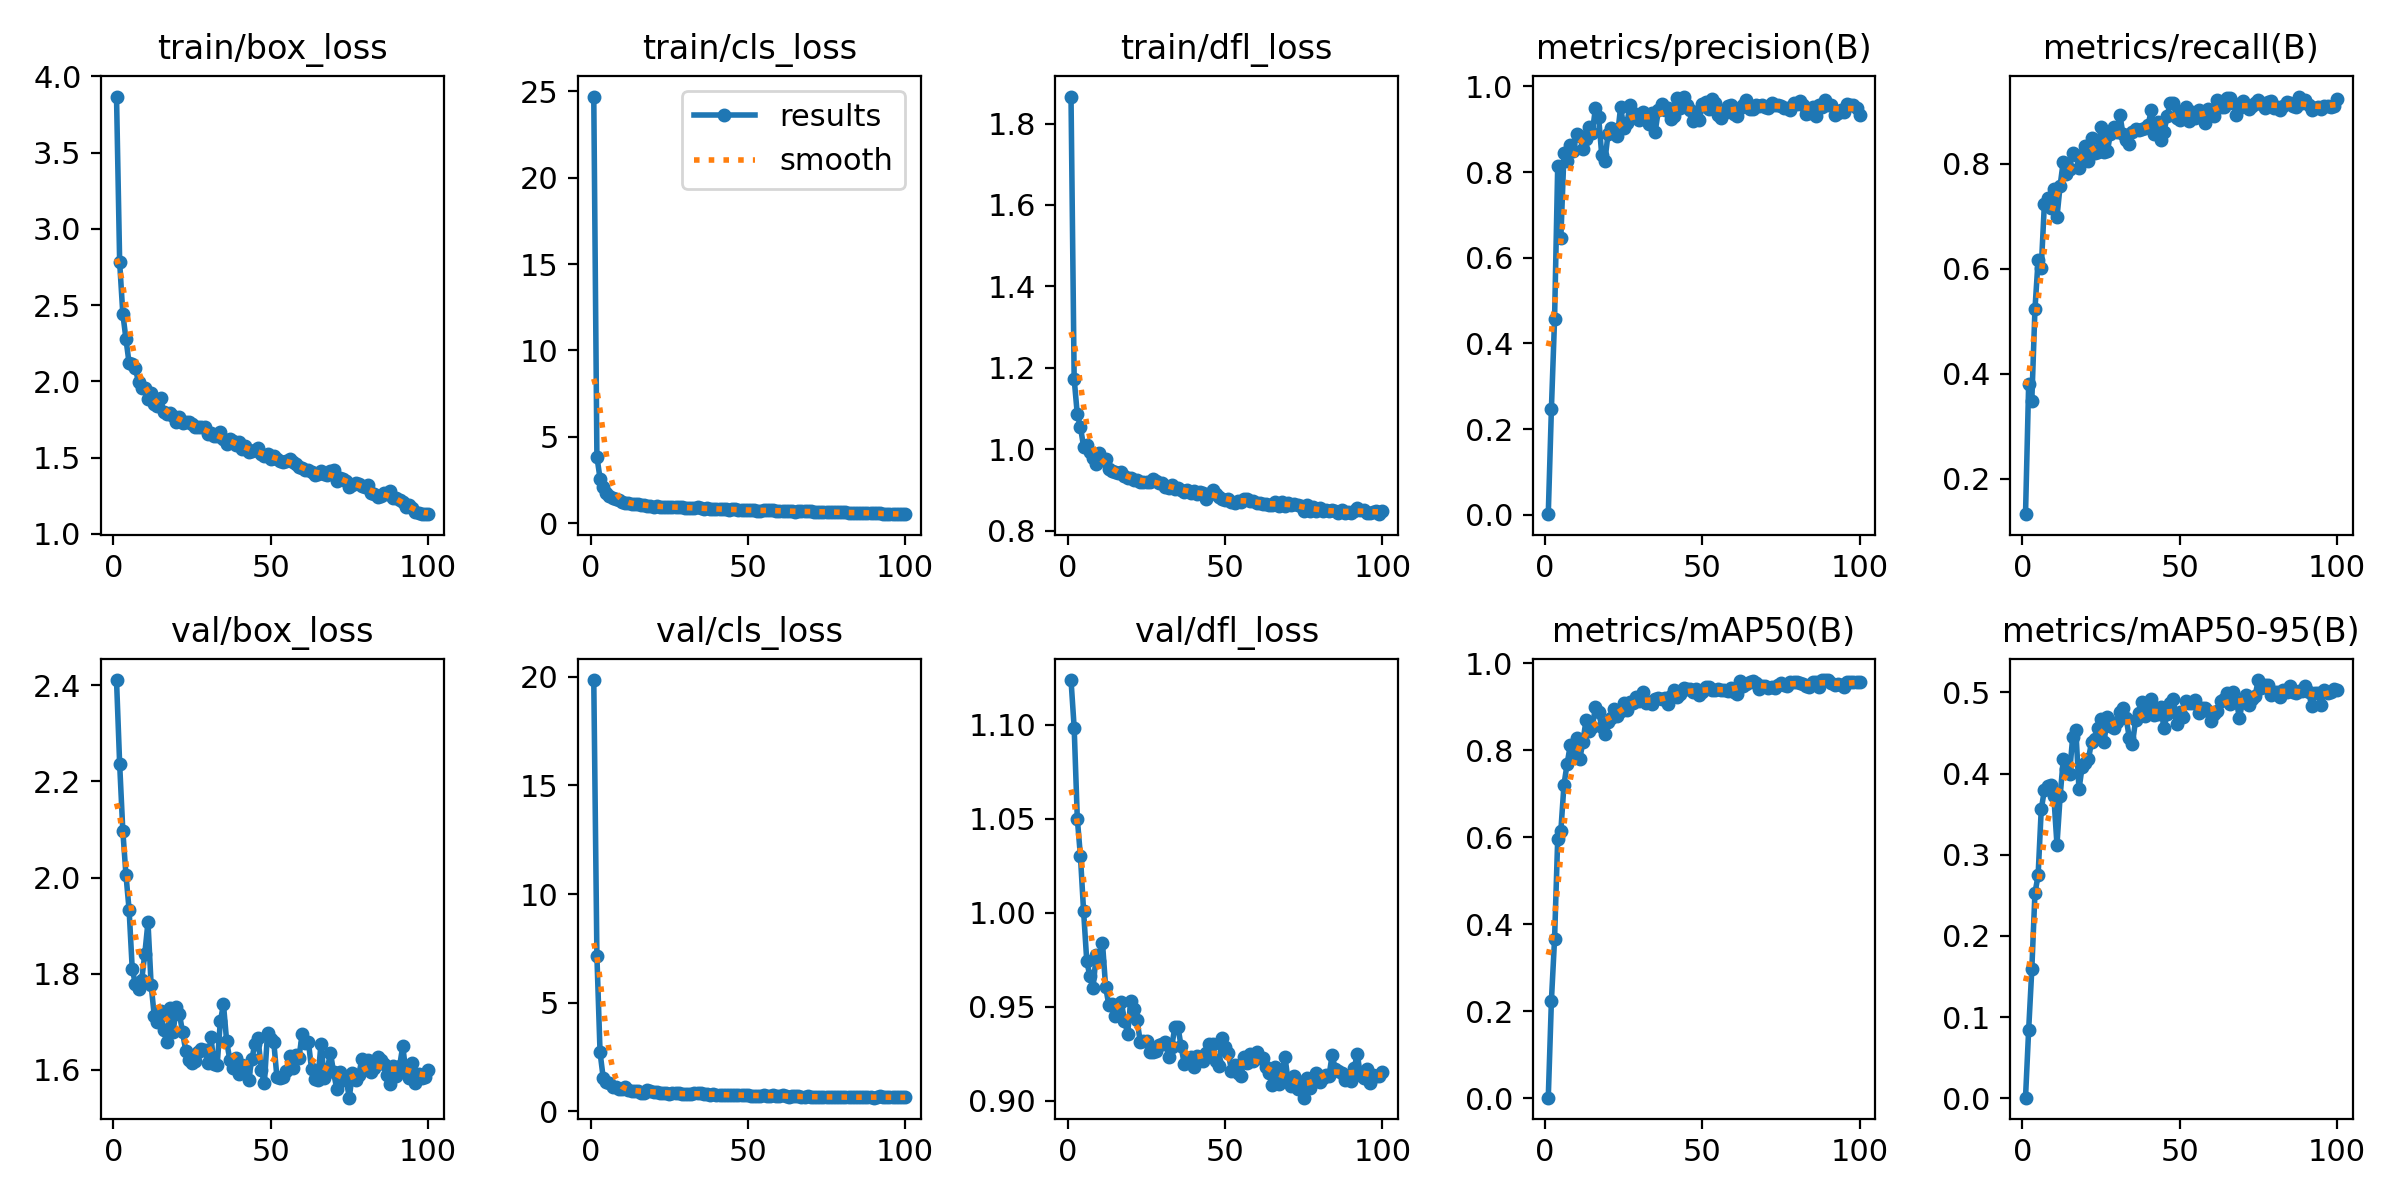

The data file committed next to this chart (first rows):
epoch, train/box_loss, train/cls_loss, train/dfl_loss, metrics/precision(B), metrics/recall(B), metrics/mAP50(B), metrics/mAP50-95(B), val/box_loss, val/cls_loss, val/dfl_loss, lr/pg0, lr/pg1, lr/pg2
1, 3.867, 24.69, 1.866, 0.00129, 0.132, 0.00113, 0.00061, 2.411, 19.85, 1.124, 0.0003235, 0.0003235, 0.0003235
2, 2.78, 3.85, 1.173, 0.2479, 0.3798, 0.2245, 0.08435, 2.236, 7.136, 1.099, 0.0006504, 0.0006504, 0.0006504
3, 2.444, 2.591, 1.085, 0.4567, 0.3482, 0.3656, 0.1587, 2.098, 2.71, 1.05, 0.0009706, 0.0009706, 0.0009706
4, 2.278, 2.116, 1.054, 0.8132, 0.5228, 0.5956, 0.2529, 2.005, 1.543, 1.03, 0.0009703, 0.0009703, 0.0009703
5, 2.118, 1.779, 1.006, 0.6467, 0.6162, 0.6145, 0.2745, 1.933, 1.361, 1.001, 0.0009703, 0.0009703, 0.0009703
6, 2.111, 1.592, 1.01, 0.845, 0.6009, 0.721, 0.3558, 1.81, 1.293, 0.9745, 0.0009604, 0.0009604, 0.0009604
7, 2.086, 1.481, 0.9936, 0.8255, 0.7243, 0.7689, 0.3796, 1.779, 1.119, 0.9662, 0.0009505, 0.0009505, 0.0009505
8, 1.992, 1.401, 0.978, 0.8622, 0.7353, 0.8113, 0.385, 1.768, 1.112, 0.9599, 0.0009406, 0.0009406, 0.0009406
9, 1.958, 1.326, 0.9624, 0.8497, 0.7165, 0.7916, 0.3865, 1.787, 1.034, 0.9774, 0.0009307, 0.0009307, 0.0009307
10, 1.954, 1.253, 0.99, 0.8895, 0.7524, 0.8271, 0.3722, 1.842, 1.016, 0.9742, 0.0009208, 0.0009208, 0.0009208
11, 1.886, 1.165, 0.9741, 0.8854, 0.6983, 0.779, 0.3123, 1.907, 1.099, 0.9841, 0.0009109, 0.0009109, 0.0009109
12, 1.924, 1.192, 0.9761, 0.8534, 0.7584, 0.8188, 0.3718, 1.777, 0.9642, 0.9606, 0.000901, 0.000901, 0.000901
13, 1.851, 1.101, 0.951, 0.878, 0.8044, 0.8688, 0.4178, 1.712, 0.9152, 0.9511, 0.0008911, 0.0008911, 0.0008911
14, 1.837, 1.101, 0.946, 0.9051, 0.7809, 0.845, 0.4052, 1.699, 0.9522, 0.9513, 0.0008812, 0.0008812, 0.0008812
15, 1.891, 1.123, 0.9439, 0.8924, 0.7897, 0.8538, 0.4, 1.722, 0.9555, 0.9453, 0.0008713, 0.0008713, 0.0008713
16, 1.8, 1.075, 0.9415, 0.9496, 0.8209, 0.8991, 0.4452, 1.682, 0.8638, 0.9466, 0.0008614, 0.0008614, 0.0008614
17, 1.783, 1.057, 0.944, 0.929, 0.8166, 0.8879, 0.4536, 1.657, 0.8586, 0.9525, 0.0008515, 0.0008515, 0.0008515
18, 1.79, 1.012, 0.9334, 0.8397, 0.7925, 0.8539, 0.3805, 1.729, 0.9685, 0.9426, 0.0008416, 0.0008416, 0.0008416
19, 1.771, 1.002, 0.9296, 0.8263, 0.8078, 0.8378, 0.4084, 1.678, 0.9351, 0.9357, 0.0008317, 0.0008317, 0.0008317
20, 1.735, 0.9651, 0.9296, 0.8891, 0.8345, 0.8654, 0.4126, 1.73, 0.8915, 0.9532, 0.0008218, 0.0008218, 0.0008218
21, 1.763, 0.9839, 0.9242, 0.9038, 0.8061, 0.8735, 0.4177, 1.717, 0.8995, 0.9491, 0.0008119, 0.0008119, 0.0008119
22, 1.724, 0.9728, 0.9245, 0.8958, 0.8483, 0.8956, 0.4392, 1.678, 0.8631, 0.9429, 0.000802, 0.000802, 0.000802
23, 1.732, 0.9637, 0.9189, 0.8853, 0.8215, 0.8792, 0.4423, 1.64, 0.8345, 0.9314, 0.0007921, 0.0007921, 0.0007921
24, 1.736, 0.9656, 0.92, 0.9518, 0.8229, 0.889, 0.4562, 1.621, 0.8601, 0.9317, 0.0007822, 0.0007822, 0.0007822
25, 1.718, 0.9623, 0.9201, 0.9037, 0.8693, 0.9075, 0.4675, 1.615, 0.8024, 0.9319, 0.0007723, 0.0007723, 0.0007723
26, 1.702, 0.9526, 0.9184, 0.9137, 0.8217, 0.8914, 0.4394, 1.617, 0.8503, 0.926, 0.0007624, 0.0007624, 0.0007624
27, 1.702, 0.931, 0.9262, 0.9564, 0.8235, 0.9111, 0.4701, 1.636, 0.838, 0.9259, 0.0007525, 0.0007525, 0.0007525
28, 1.699, 0.9272, 0.922, 0.9349, 0.8574, 0.9086, 0.4584, 1.644, 0.8225, 0.9264, 0.0007426, 0.0007426, 0.0007426
29, 1.697, 0.9297, 0.9168, 0.9361, 0.8709, 0.923, 0.4566, 1.641, 0.7961, 0.9298, 0.0007327, 0.0007327, 0.0007327
30, 1.656, 0.8803, 0.9165, 0.9214, 0.8599, 0.9124, 0.463, 1.614, 0.8043, 0.9301, 0.0007228, 0.0007228, 0.0007228
31, 1.663, 0.8928, 0.9058, 0.9395, 0.8934, 0.9337, 0.4764, 1.669, 0.777, 0.9311, 0.0007129, 0.0007129, 0.0007129
32, 1.641, 0.9, 0.9042, 0.9275, 0.8561, 0.9094, 0.4802, 1.612, 0.7821, 0.9234, 0.000703, 0.000703, 0.000703
33, 1.64, 0.8706, 0.9128, 0.9128, 0.8445, 0.9096, 0.4683, 1.61, 0.8225, 0.9286, 0.0006931, 0.0006931, 0.0006931
34, 1.665, 0.9166, 0.9014, 0.9377, 0.8381, 0.906, 0.4436, 1.7, 0.8387, 0.9391, 0.0006832, 0.0006832, 0.0006832
35, 1.619, 0.882, 0.9051, 0.8945, 0.8601, 0.9175, 0.437, 1.736, 0.8363, 0.9393, 0.0006733, 0.0006733, 0.0006733
36, 1.586, 0.8289, 0.9007, 0.9443, 0.8672, 0.9191, 0.466, 1.66, 0.8119, 0.9289, 0.0006634, 0.0006634, 0.0006634
37, 1.624, 0.8761, 0.895, 0.9594, 0.8641, 0.9172, 0.4741, 1.621, 0.7847, 0.9194, 0.0006535, 0.0006535, 0.0006535
38, 1.609, 0.8461, 0.8988, 0.9455, 0.8657, 0.9196, 0.4877, 1.604, 0.7666, 0.9211, 0.0006436, 0.0006436, 0.0006436
39, 1.584, 0.8381, 0.8929, 0.9506, 0.8686, 0.9062, 0.4715, 1.625, 0.8122, 0.9231, 0.0006337, 0.0006337, 0.0006337
40, 1.604, 0.8385, 0.8972, 0.9233, 0.8744, 0.925, 0.4822, 1.591, 0.7638, 0.9181, 0.0006238, 0.0006238, 0.0006238
41, 1.556, 0.8161, 0.8887, 0.9303, 0.9034, 0.9384, 0.4913, 1.609, 0.7602, 0.9239, 0.0006139, 0.0006139, 0.0006139
42, 1.573, 0.8209, 0.8949, 0.9732, 0.856, 0.9215, 0.472, 1.595, 0.7442, 0.9231, 0.000604, 0.000604, 0.000604
43, 1.534, 0.811, 0.8923, 0.9507, 0.8793, 0.9282, 0.4728, 1.579, 0.7588, 0.9212, 0.0005941, 0.0005941, 0.0005941
44, 1.542, 0.7953, 0.877, 0.9764, 0.8461, 0.9433, 0.4821, 1.621, 0.7493, 0.9254, 0.0005842, 0.0005842, 0.0005842
45, 1.547, 0.8099, 0.8892, 0.9568, 0.86, 0.9399, 0.4561, 1.654, 0.7668, 0.9303, 0.0005743, 0.0005743, 0.0005743
46, 1.565, 0.8249, 0.9, 0.9442, 0.8909, 0.9395, 0.4729, 1.665, 0.7553, 0.9301, 0.0005644, 0.0005644, 0.0005644
47, 1.525, 0.7752, 0.89, 0.9188, 0.9155, 0.9326, 0.4873, 1.6, 0.7463, 0.9212, 0.0005545, 0.0005545, 0.0005545
48, 1.511, 0.7652, 0.8827, 0.9415, 0.9165, 0.9403, 0.4917, 1.572, 0.7427, 0.9182, 0.0005446, 0.0005446, 0.0005446
49, 1.524, 0.7951, 0.8778, 0.9223, 0.8878, 0.9274, 0.4611, 1.676, 0.7571, 0.9334, 0.0005347, 0.0005347, 0.0005347
50, 1.49, 0.7614, 0.8749, 0.96, 0.8841, 0.9325, 0.4756, 1.663, 0.7394, 0.9288, 0.0005248, 0.0005248, 0.0005248
51, 1.51, 0.774, 0.8784, 0.9636, 0.9, 0.9453, 0.4694, 1.657, 0.724, 0.9256, 0.0005149, 0.0005149, 0.0005149
52, 1.488, 0.7505, 0.871, 0.9462, 0.9091, 0.9459, 0.4896, 1.584, 0.7126, 0.9159, 0.000505, 0.000505, 0.000505
53, 1.48, 0.7399, 0.8684, 0.9699, 0.8811, 0.9381, 0.4865, 1.582, 0.7107, 0.9191, 0.0004951, 0.0004951, 0.0004951
54, 1.469, 0.7401, 0.8729, 0.961, 0.8986, 0.9391, 0.4864, 1.586, 0.7206, 0.9146, 0.0004852, 0.0004852, 0.0004852
55, 1.48, 0.7422, 0.8708, 0.933, 0.8875, 0.9396, 0.4909, 1.597, 0.7302, 0.9134, 0.0004753, 0.0004753, 0.0004753
56, 1.493, 0.7483, 0.8778, 0.9264, 0.9031, 0.9374, 0.4742, 1.629, 0.7198, 0.923, 0.0004654, 0.0004654, 0.0004654
57, 1.472, 0.7513, 0.8767, 0.9372, 0.8892, 0.9387, 0.4807, 1.604, 0.7109, 0.9202, 0.0004555, 0.0004555, 0.0004555
58, 1.458, 0.7472, 0.872, 0.9542, 0.8785, 0.935, 0.4805, 1.631, 0.7415, 0.9248, 0.0004456, 0.0004456, 0.0004456
59, 1.436, 0.739, 0.8737, 0.9578, 0.9046, 0.9437, 0.4769, 1.625, 0.7068, 0.921, 0.0004357, 0.0004357, 0.0004357
60, 1.432, 0.7185, 0.867, 0.936, 0.8993, 0.9335, 0.4648, 1.674, 0.722, 0.9257, 0.0004258, 0.0004258, 0.0004258
... 40 more rows
